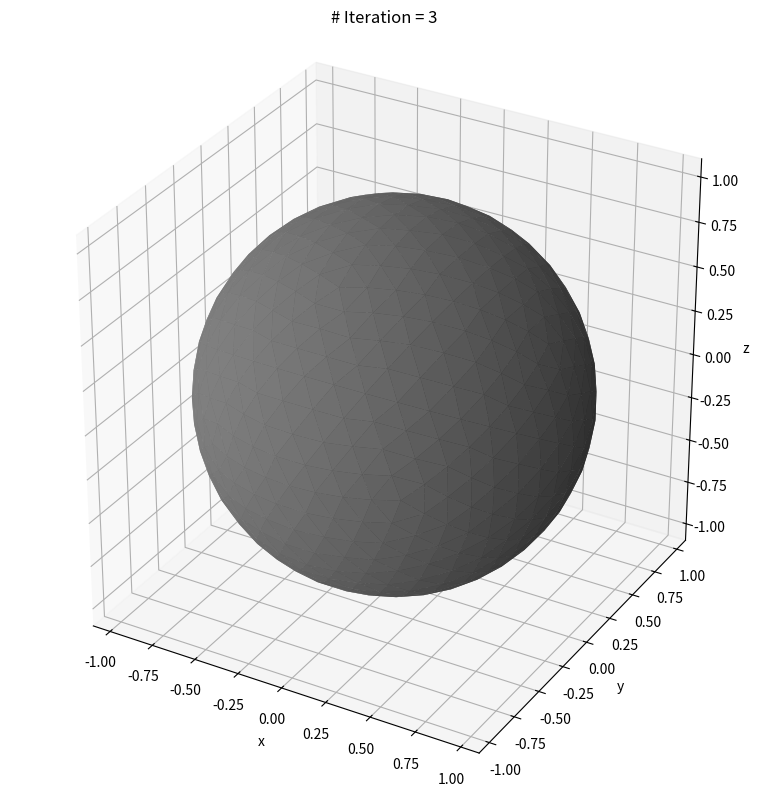

This chart was generated by the following Python code:
import numpy as np
import matplotlib.pyplot as plt
from mpl_toolkits.mplot3d import Axes3D


np.random.seed(9527)

t = 0.5 * (1 + np.sqrt(5))
vtxs = np.array([[-1, t, 0], [1, t, 0], [-1, -t, 0], [1, -t, 0],
                 [0, -1, t], [0, 1, t], [0, -1, -t], [0, 1, -t],
                 [t, 0, -1], [t, 0, 1], [-t, 0, -1], [-t, 0, 1]])
vtxs /= np.sqrt(1 + t**2)

faces = np.array([[0, 5, 1], [0, 1, 7], [0, 7, 10], [0, 10, 11], [0, 11, 5],
                  [1, 5, 9], [5, 11, 4], [11, 10, 2], [10, 7, 6], [7, 1, 8],
                  [3, 9, 4], [3, 4, 2], [3, 2, 6], [3, 6, 8], [3, 8, 9],
                  [4, 9, 5], [2, 4, 11], [6, 2, 10], [8, 6, 7], [9, 8, 1]],
                 dtype=np.uint64)


print('%d nodes, %d faces' % (vtxs.shape[0], faces.shape[0]))
num_iter = 3
for ni in range(num_iter):
    faces_new = faces.copy()
    mid_nodes = np.zeros((0, 3), dtype=np.uint64)
    for f in faces:
        m = np.zeros(3, dtype=np.uint64)
        for i in range(3):
            j = ((i + 1) % 3)
            c_ij = (f[i] == mid_nodes[:, 0]) & (f[j] == mid_nodes[:, 1])
            c_ji = (f[j] == mid_nodes[:, 0]) & (f[i] == mid_nodes[:, 1])
            if np.any(c_ij | c_ji):
                m[i] = mid_nodes[c_ij | c_ji, -1]
            else:
                p_mid = np.mean(vtxs[[f[i], f[j]], :], axis=0)
                p_mid /= np.linalg.norm(p_mid)

                m[i] = vtxs.shape[0]

                vtxs = np.vstack((vtxs, p_mid[np.newaxis, :]))
                mid_nodes = np.vstack((mid_nodes, [f[i], f[j], m[i]]))


        faces_new[np.all(faces_new == f, axis=1), :] = m
        faces_new = np.vstack((faces_new,
                               [f[0], m[0], m[2]],
                               [f[1], m[1], m[0]],
                               [f[2], m[2], m[1]])).astype(np.uint64)

    faces = faces_new

    print('%d nodes, %d faces' % (vtxs.shape[0], faces.shape[0]))


fig = plt.figure(1, figsize=(8, 8))
ax = fig.add_subplot(1, 1, 1, projection='3d')
ax.axis('scaled')

ax.plot_trisurf(vtxs[:, 0], vtxs[:, 1], vtxs[:, 2],
                triangles=faces,
                shade=True,
                color=0.5 * np.ones(3))

axlim = 1.1
ax.set_xlim(-axlim, axlim)
ax.set_ylim(-axlim, axlim)
ax.set_zlim(-axlim, axlim)
ax.set_xlabel('x')
ax.set_ylabel('y')
ax.set_zlabel('z')
ax.set_title('# Iteration = %d' % num_iter)
fig.tight_layout()
plt.show()
